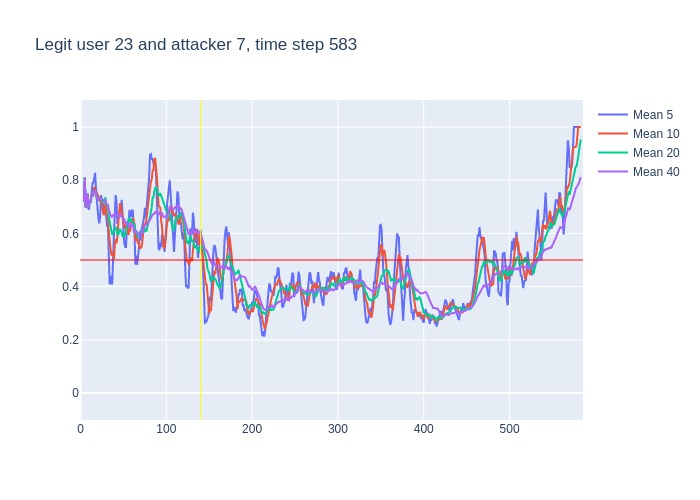

The data file committed next to this chart (first rows):
, time, confidence, avg_5_conf, avg_10_conf, avg_20_conf, avg_40_conf, real_user, predicted, user_count
0, 3, 0.72, , , , , 23, 23, 16
1, 4, 0.9, 0.72, 0.72, 0.72, 0.72, 23, 23, 16
2, 5, 0.47, 0.81, 0.81, 0.81, 0.81, 23, 23, 16
3, 6, 0.88, 0.6967, 0.6967, 0.6967, 0.6967, 23, 23, 16
4, 7, 0.78, 0.7425, 0.7425, 0.7425, 0.7425, 23, 23, 16
5, 8, 0.44, 0.75, 0.75, 0.75, 0.75, 23, 23, 16
6, 9, 0.88, 0.694, 0.6983, 0.6983, 0.6983, 23, 23, 16
7, 10, 0.65, 0.69, 0.7243, 0.7243, 0.7243, 23, 23, 16
8, 11, 0.82, 0.726, 0.715, 0.715, 0.715, 23, 23, 16
9, 12, 0.95, 0.714, 0.7267, 0.7267, 0.7267, 23, 23, 16
10, 13, 0.64, 0.748, 0.749, 0.749, 0.749, 23, 23, 16
11, 14, 0.89, 0.788, 0.741, 0.7391, 0.7391, 23, 23, 16
12, 15, 0.81, 0.79, 0.74, 0.7517, 0.7517, 23, 23, 16
13, 16, 0.85, 0.822, 0.774, 0.7562, 0.7562, 23, 23, 16
14, 17, 0.67, 0.828, 0.771, 0.7629, 0.7629, 23, 23, 16
15, 18, 0.34, 0.772, 0.76, 0.7567, 0.7567, 23, 23, 16
16, 19, 0.78, 0.712, 0.75, 0.7306, 0.7306, 23, 23, 16
17, 20, 0.63, 0.69, 0.74, 0.7335, 0.7335, 23, 23, 16
18, 21, 0.77, 0.654, 0.738, 0.7278, 0.7278, 23, 23, 16
19, 22, 0.81, 0.638, 0.733, 0.73, 0.73, 23, 23, 16
20, 23, 0.73, 0.666, 0.719, 0.734, 0.734, 23, 23, 16
21, 24, 0.59, 0.744, 0.728, 0.7345, 0.7338, 23, 23, 16
22, 25, 0.67, 0.706, 0.698, 0.719, 0.7273, 23, 23, 16
23, 26, 0.7, 0.714, 0.684, 0.729, 0.7248, 23, 23, 16
24, 27, 0.74, 0.7, 0.669, 0.72, 0.7238, 23, 23, 16
25, 28, 0.8, 0.686, 0.676, 0.718, 0.7244, 23, 23, 16
26, 29, 0.31, 0.7, 0.722, 0.736, 0.7273, 23, 23, 16
27, 30, 0.59, 0.644, 0.675, 0.7075, 0.7119, 23, 22, 16
28, 31, 0.69, 0.628, 0.671, 0.7045, 0.7075, 23, 23, 16
29, 32, 0.21, 0.626, 0.663, 0.698, 0.7069, 23, 23, 16
30, 33, 0.24, 0.52, 0.603, 0.661, 0.6903, 23, 25, 16
31, 34, 0.47, 0.408, 0.554, 0.641, 0.6758, 23, 23, 16
32, 35, 0.45, 0.44, 0.542, 0.62, 0.6694, 23, 23, 16
33, 36, 0.69, 0.412, 0.52, 0.602, 0.6627, 23, 23, 16
34, 37, 0.85, 0.412, 0.519, 0.594, 0.6635, 23, 23, 16
35, 38, 0.54, 0.54, 0.53, 0.603, 0.6689, 23, 23, 16
36, 39, 0.84, 0.6, 0.504, 0.613, 0.6653, 23, 23, 16
37, 40, 0.8, 0.674, 0.557, 0.616, 0.67, 23, 23, 16
38, 41, 0.54, 0.744, 0.578, 0.6245, 0.6734, 23, 23, 16
39, 42, 0.46, 0.714, 0.563, 0.613, 0.67, 23, 23, 16
40, 43, 0.72, 0.636, 0.588, 0.5955, 0.6647, 23, 23, 16
41, 44, 0.8, 0.672, 0.636, 0.595, 0.6647, 23, 23, 16
42, 45, 0.9, 0.664, 0.669, 0.6055, 0.6623, 23, 23, 16
43, 46, 0.56, 0.684, 0.714, 0.617, 0.673, 23, 23, 16
44, 47, 0.65, 0.688, 0.701, 0.61, 0.665, 23, 23, 16
45, 48, 0.42, 0.726, 0.681, 0.6055, 0.6617, 23, 24, 16
46, 49, 0.51, 0.666, 0.669, 0.5865, 0.6613, 23, 23, 16
47, 50, 0.68, 0.608, 0.636, 0.5965, 0.652, 23, 23, 16
48, 51, 0.49, 0.564, 0.624, 0.601, 0.6527, 23, 23, 16
49, 52, 0.63, 0.55, 0.619, 0.591, 0.6445, 23, 23, 16
50, 53, 0.78, 0.546, 0.636, 0.612, 0.6365, 23, 23, 16
51, 54, 0.53, 0.618, 0.642, 0.639, 0.64, 23, 23, 16
52, 55, 0.69, 0.622, 0.615, 0.642, 0.631, 23, 23, 16
53, 56, 0.81, 0.624, 0.594, 0.654, 0.628, 23, 23, 16
54, 57, 0.53, 0.688, 0.619, 0.66, 0.627, 23, 23, 16
55, 58, 0.75, 0.668, 0.607, 0.644, 0.6235, 23, 23, 16
56, 59, 0.65, 0.662, 0.64, 0.6545, 0.6338, 23, 23, 16
57, 60, 0.69, 0.686, 0.654, 0.645, 0.6305, 23, 23, 16
58, 61, 0.45, 0.686, 0.655, 0.6395, 0.632, 23, 26, 16
59, 62, 0.44, 0.614, 0.651, 0.635, 0.624, 23, 26, 16
... 521 more rows
